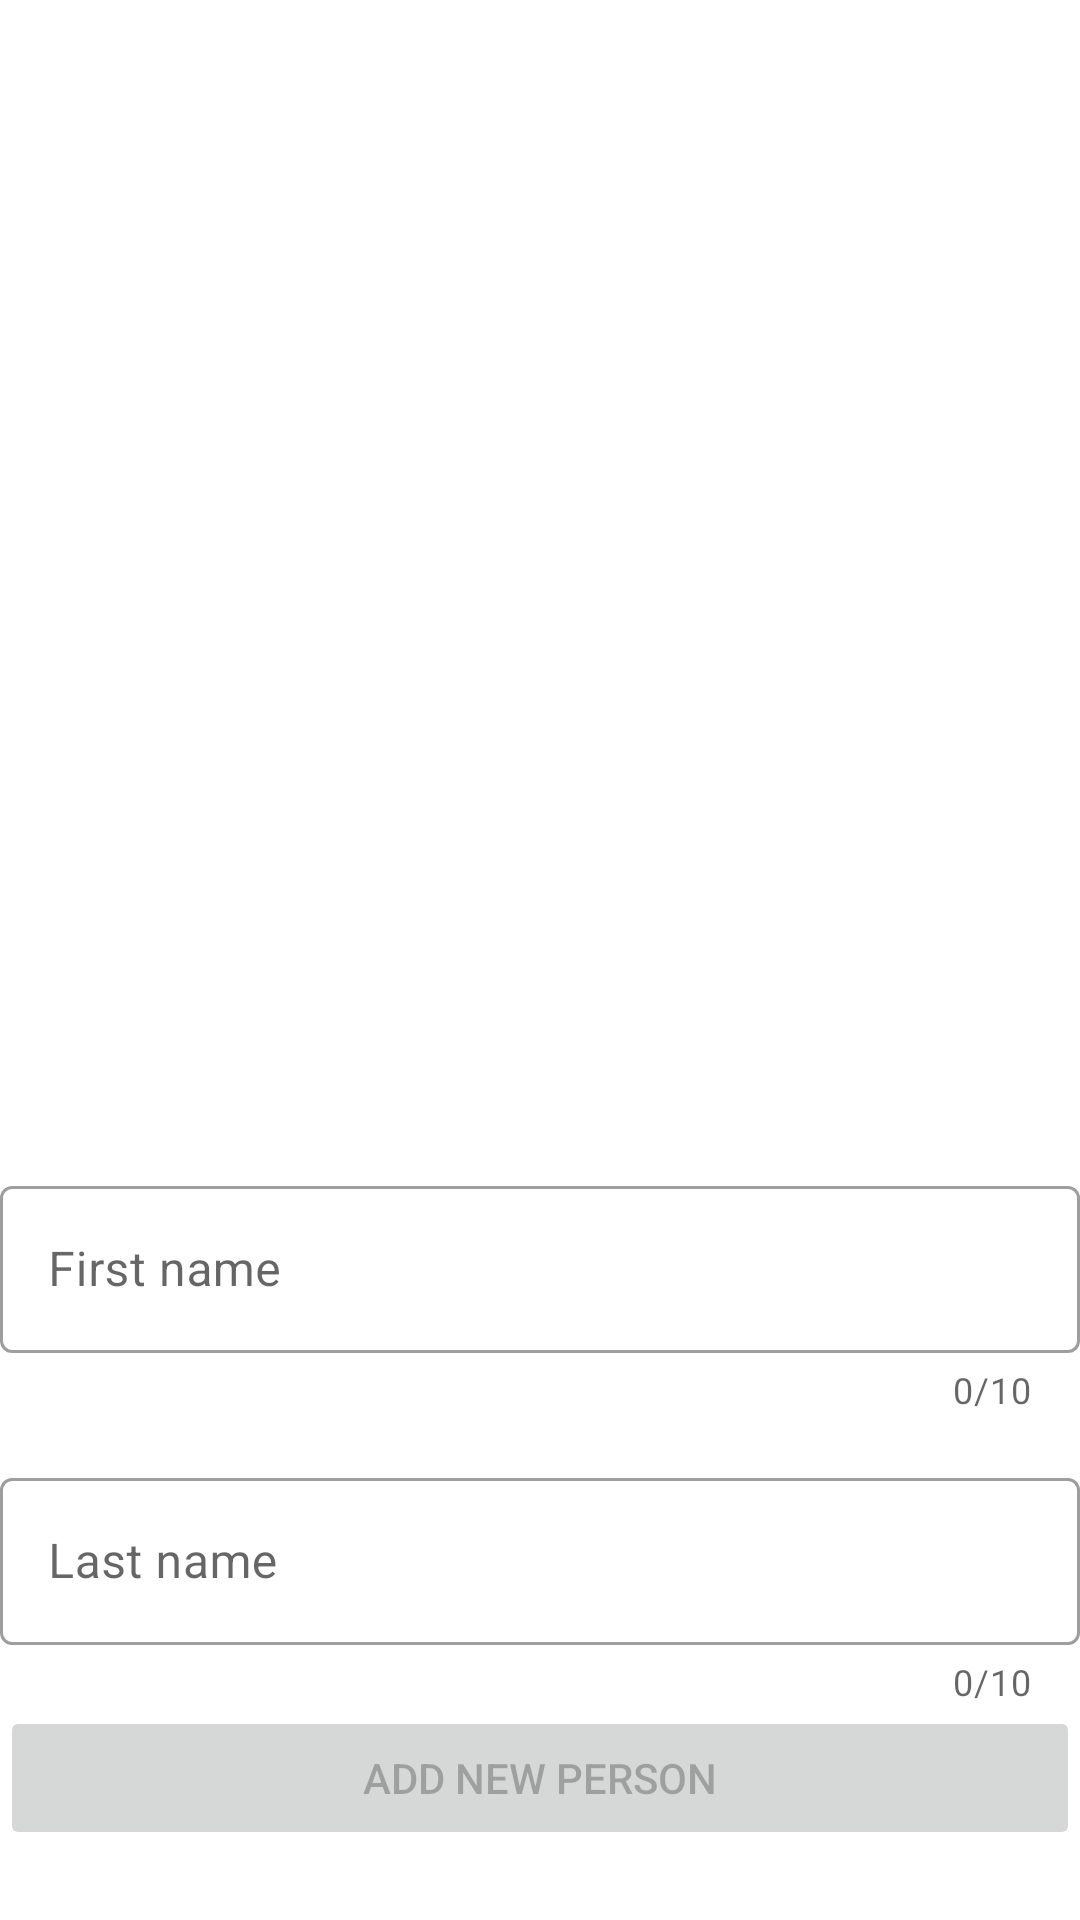

Layout XML and referenced resources for this Android screen:
<!-- AndroidManifest.xml: application theme Theme.7AcdHmwText_LiveRecycleView -->
<!-- res/layout/activity_main.xml -->
<?xml version="1.0" encoding="utf-8"?>
<androidx.appcompat.widget.LinearLayoutCompat xmlns:android="http://schemas.android.com/apk/res/android"
    xmlns:app="http://schemas.android.com/apk/res-auto"
    xmlns:tools="http://schemas.android.com/tools"
    android:layout_width="match_parent"
    android:layout_height="match_parent"
    android:orientation="vertical"
    tools:context=".MainActivity">

    <androidx.recyclerview.widget.RecyclerView
        android:id="@+id/recycle_view_person"
        android:layout_width="match_parent"
        android:layout_height="0dp"
        android:layout_weight="6" />

    <LinearLayout
        android:layout_width="match_parent"
        android:layout_height="250dp"
        android:orientation="vertical">

        <com.google.android.material.textfield.TextInputLayout
            android:id="@+id/text_input_layout_first_name"
            style="@style/Widget.MaterialComponents.TextInputLayout.OutlinedBox"
            android:layout_width="match_parent"
            android:layout_height="wrap_content"
            android:layout_gravity="end"
            android:layout_marginBottom="16dp"
            android:hint="@string/first_name"
            app:counterEnabled="true"
            app:counterMaxLength="10">

            <com.google.android.material.textfield.TextInputEditText
                android:id="@+id/edit_text_first_name"
                android:layout_width="match_parent"
                android:layout_height="wrap_content"
                android:digits="abcdefghijklmnopqrstuvwxyzABCDEFGHIJKLMNOPQRSTUVWXYZ"
                android:inputType="textCapWords|textPersonName"
                android:maxLength="10"
                android:singleLine="true" />

        </com.google.android.material.textfield.TextInputLayout>

        <com.google.android.material.textfield.TextInputLayout
            android:id="@+id/text_input_layout_second_name"
            style="@style/Widget.MaterialComponents.TextInputLayout.OutlinedBox"
            android:layout_width="match_parent"
            android:layout_height="wrap_content"
            android:hint="@string/last_name"
            app:counterEnabled="true"
            app:counterMaxLength="10">

            <com.google.android.material.textfield.TextInputEditText
                android:id="@+id/edit_text_second_name"
                android:layout_width="match_parent"
                android:layout_height="wrap_content"
                android:digits="abcdefghijklmnopqrstuvwxyzABCDEFGHIJKLMNOPQRSTUVWXYZ"
                android:inputType="textCapWords|textPersonName"
                android:maxLength="10"
                android:singleLine="true" />

        </com.google.android.material.textfield.TextInputLayout>

        <Button
            android:id="@+id/btn_add_user"
            android:layout_width="match_parent"
            android:layout_height="wrap_content"
            android:layout_gravity="bottom|center"
            android:layout_marginBottom="16dp"
            android:enabled="false"
            android:text="@string/add_new_person" />

    </LinearLayout>

</androidx.appcompat.widget.LinearLayoutCompat>
<!-- resources referenced by this layout -->
<resources>
  <string name="add_new_person">Add new person</string>
  <string name="first_name">First name</string>
  <string name="last_name">Last name</string>
  <style name="Theme.7AcdHmwText_LiveRecycleView" parent="Theme.MaterialComponents.DayNight.NoActionBar">
          
          <item name="colorPrimary">@color/purple_500</item>
          <item name="colorPrimaryVariant">@color/purple_700</item>
          <item name="colorOnPrimary">@color/white</item>
          
          <item name="colorSecondary">@color/teal_200</item>
          <item name="colorSecondaryVariant">@color/teal_700</item>
          <item name="colorOnSecondary">@color/black</item>
          
          <item name="android:statusBarColor" tools:targetApi="l">?attr/colorPrimaryVariant</item>
          
      </style>
  <!-- not gathered from this repository: default colours our renderer supplied (Android Studio template values) -->
  <color name="purple_500">#FF6200EE</color>
  <color name="purple_700">#FF3700B3</color>
  <color name="teal_200">#FF03DAC5</color>
  <color name="teal_700">#FF018786</color>
  <color name="black">#FF000000</color>
  <color name="white">#FFFFFFFF</color>
</resources>
